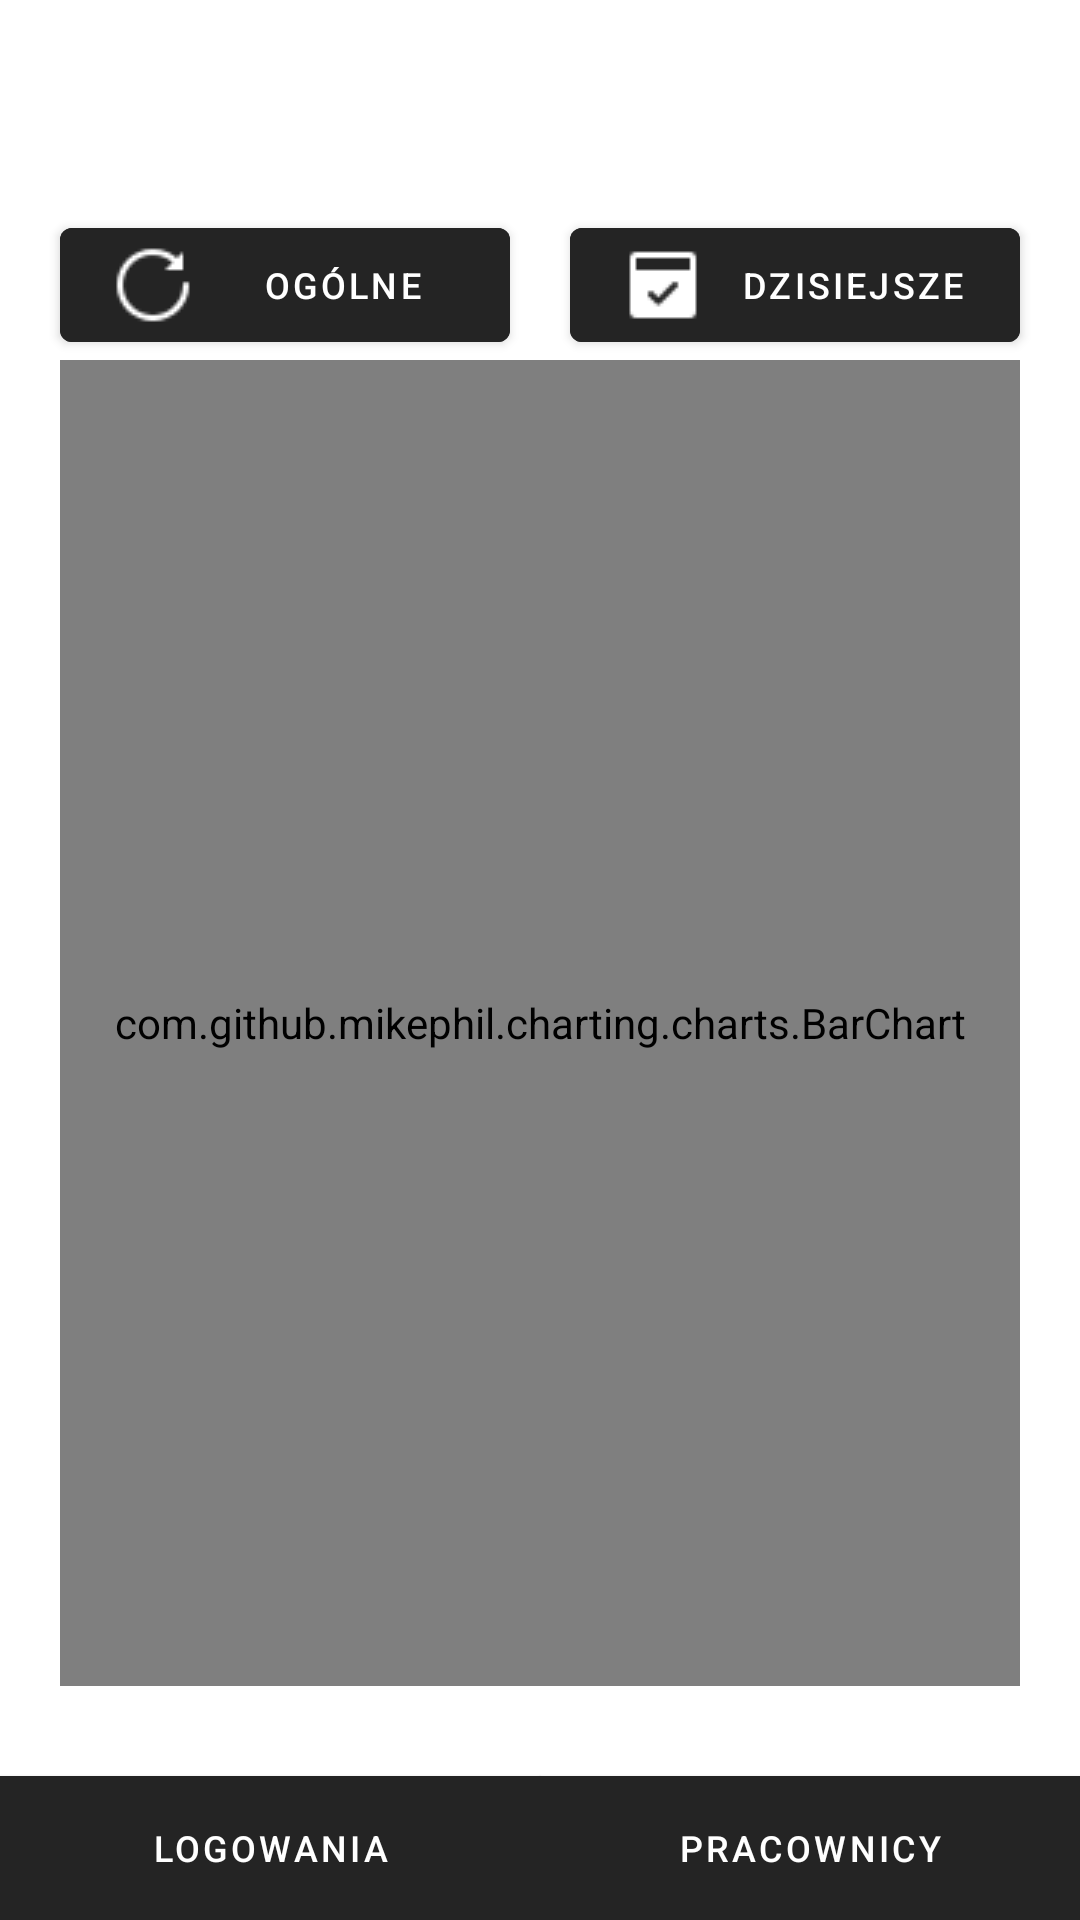

Layout XML and referenced resources for this Android screen:
<!-- AndroidManifest.xml: application theme Theme.Rejestrator -->
<!-- res/layout/fragment_raport_list_admin.xml -->
<androidx.constraintlayout.widget.ConstraintLayout xmlns:android="http://schemas.android.com/apk/res/android"
    xmlns:app="http://schemas.android.com/apk/res-auto"
    xmlns:tools="http://schemas.android.com/tools"
    android:id="@+id/fragment_dashboard_task_done_list_employee"
    android:layout_width="match_parent"
    android:layout_height="match_parent"
    android:background="@color/white"
    tools:context=".view.view.Admin.DashboardRaportAdmin">

    <androidx.constraintlayout.widget.ConstraintLayout
        android:id="@+id/layoutNames"
        android:layout_width="wrap_content"
        android:layout_height="wrap_content"
        app:layout_constraintBottom_toTopOf="@+id/refreshAll"
        app:layout_constraintEnd_toEndOf="parent"
        app:layout_constraintStart_toStartOf="parent"
        app:layout_constraintTop_toTopOf="parent"
        app:layout_constraintVertical_bias="0.37">

        <TextView
            android:id="@+id/employeeLabelNameChart"
            android:layout_width="wrap_content"
            android:layout_height="wrap_content"
            android:text=""
            android:textColor="@color/aboveBack"
            android:textSize="20sp"
            android:textStyle="bold"
            app:layout_constraintBottom_toTopOf="@+id/employeeLabelSurnameChart"
            app:layout_constraintEnd_toEndOf="parent"
            app:layout_constraintStart_toStartOf="parent" />

        <TextView
            android:id="@+id/employeeLabelSurnameChart"
            android:layout_width="wrap_content"
            android:layout_height="wrap_content"
            android:layout_below="@+id/employeeLabelNameChart"
            android:text=""
            android:textColor="@color/aboveBack"
            android:textSize="20sp"
            android:textStyle="bold"
            app:layout_constraintBottom_toBottomOf="parent"
            app:layout_constraintEnd_toEndOf="parent"
            app:layout_constraintStart_toStartOf="parent" />

    </androidx.constraintlayout.widget.ConstraintLayout>

    <com.google.android.material.button.MaterialButton
        android:id="@+id/refreshAll"
        android:layout_width="150dp"
        android:layout_height="wrap_content"
        android:layout_marginStart="20dp"
        android:layout_marginTop="20dp"
        android:layout_marginEnd="20dp"
        android:backgroundTint="@color/aboveBack"
        android:drawableLeft="@drawable/ic_reset"
        android:drawablePadding="2dp"
        android:drawableTint="@color/white"
        android:text="@string/general"
        android:textColor="@color/white"
        android:textSize="12sp"
        app:layout_constraintBottom_toTopOf="@+id/chart"
        app:layout_constraintEnd_toEndOf="parent"
        app:layout_constraintHorizontal_bias="0.0"
        app:layout_constraintStart_toStartOf="parent"
        app:layout_constraintTop_toBottomOf="@+id/inputPin" />

    <com.google.android.material.button.MaterialButton
        android:id="@+id/calendarAll"
        android:layout_width="150dp"
        android:layout_height="wrap_content"
        android:layout_marginStart="20dp"
        android:layout_marginTop="20dp"
        android:layout_marginEnd="20dp"
        android:backgroundTint="@color/aboveBack"
        android:drawableLeft="@drawable/ic_today"
        android:drawablePadding="2dp"
        android:drawableTint="@color/white"
        android:text="@string/today"
        android:textColor="@color/white"
        android:textSize="12sp"
        app:layout_constraintBottom_toTopOf="@+id/chart"
        app:layout_constraintEnd_toEndOf="parent"
        app:layout_constraintHorizontal_bias="1.0"
        app:layout_constraintStart_toStartOf="parent"
        app:layout_constraintTop_toBottomOf="@+id/inputPin" />

    <com.github.mikephil.charting.charts.BarChart
        android:id="@+id/chart"
        android:layout_width="match_parent"
        android:layout_height="0dp"
        android:layout_marginStart="20dp"
        android:layout_marginEnd="20dp"
        android:layout_marginTop="120dp"
        android:layout_marginBottom="30dp"
        android:focusable="true"
        app:layout_constraintTop_toTopOf="parent"
        app:layout_constraintBottom_toTopOf="@id/logsList"
        />

    <com.google.android.material.button.MaterialButton
        android:id="@+id/logsList"
        android:layout_width="0dp"
        android:layout_height="wrap_content"
        android:backgroundTint="@color/aboveBack"
        android:drawableTop="@drawable/ic_logs"
        android:drawableTint="@color/white"
        android:padding="10dp"
        android:text="@string/logowania"
        android:textColor="@color/white"
        android:textSize="12sp"
        app:cornerRadius="0dp"
        android:insetLeft="0dp"
        android:insetTop="0dp"
        android:insetRight="0dp"
        android:insetBottom="0dp"
        app:layout_constraintBottom_toBottomOf="parent"
        app:layout_constraintEnd_toEndOf="parent"
        app:layout_constraintEnd_toStartOf="@+id/employeeList"
        app:layout_constraintHorizontal_bias="0.5"
        app:layout_constraintStart_toStartOf="parent"
        app:layout_constraintTop_toTopOf="parent"
        app:layout_constraintVertical_bias="1.0" />

    <com.google.android.material.button.MaterialButton
        android:id="@+id/employeeList"
        android:layout_width="0dp"
        android:layout_height="wrap_content"
        android:backgroundTint="@color/aboveBack"
        android:drawableTop="@drawable/ic_user"
        android:drawableTint="@color/white"
        android:padding="10dp"
        android:text="@string/pracownicy"
        android:textColor="@color/white"
        android:textSize="12sp"
        app:cornerRadius="0dp"
        android:insetLeft="0dp"
        android:insetTop="0dp"
        android:insetRight="0dp"
        android:insetBottom="0dp"
        app:layout_constraintBottom_toBottomOf="parent"
        app:layout_constraintEnd_toEndOf="parent"
        app:layout_constraintHorizontal_bias="0.5"
        app:layout_constraintStart_toEndOf="@+id/logsList"
        app:layout_constraintTop_toTopOf="@+id/logsList"
        app:layout_constraintVertical_bias="1.0" />

</androidx.constraintlayout.widget.ConstraintLayout>
<!-- resources referenced by this layout -->
<resources>
  <color name="aboveBack">#242424</color>
  <color name="white">#FFFFFFFF</color>
  <!-- drawable ic_reset: png bitmap (drawable-v24, 628 bytes) -->
  <!-- drawable ic_today: png bitmap (drawable-v24, 377 bytes) -->
  <string name="general">Ogólne</string>
  <string name="logowania">Logowania</string>
  <string name="pracownicy">Pracownicy</string>
  <string name="today">Dzisiejsze</string>
  <style name="Theme.Rejestrator" parent="Theme.MaterialComponents.DayNight.DarkActionBar">
          
          <item name="colorPrimary">@color/purple_500</item>
          <item name="colorPrimaryVariant">@color/purple_700</item>
          <item name="colorOnPrimary">@color/white</item>
          
          <item name="colorSecondary">@color/teal_200</item>
          <item name="colorSecondaryVariant">@color/teal_700</item>
          <item name="colorOnSecondary">@color/black</item>
          
          <item name="android:statusBarColor" tools:targetApi="l">?attr/colorPrimaryVariant</item>
          
          <item name="windowActionBar">false</item>
          <item name="windowNoTitle">true</item>
          <item name="android:windowFullscreen">true</item>
      </style>
  <color name="purple_500">#242424</color>
  <color name="purple_700">#242424</color>
  <color name="teal_200">#242424</color>
  <color name="teal_700">#242424</color>
  <color name="black">#FF000000</color>
</resources>
